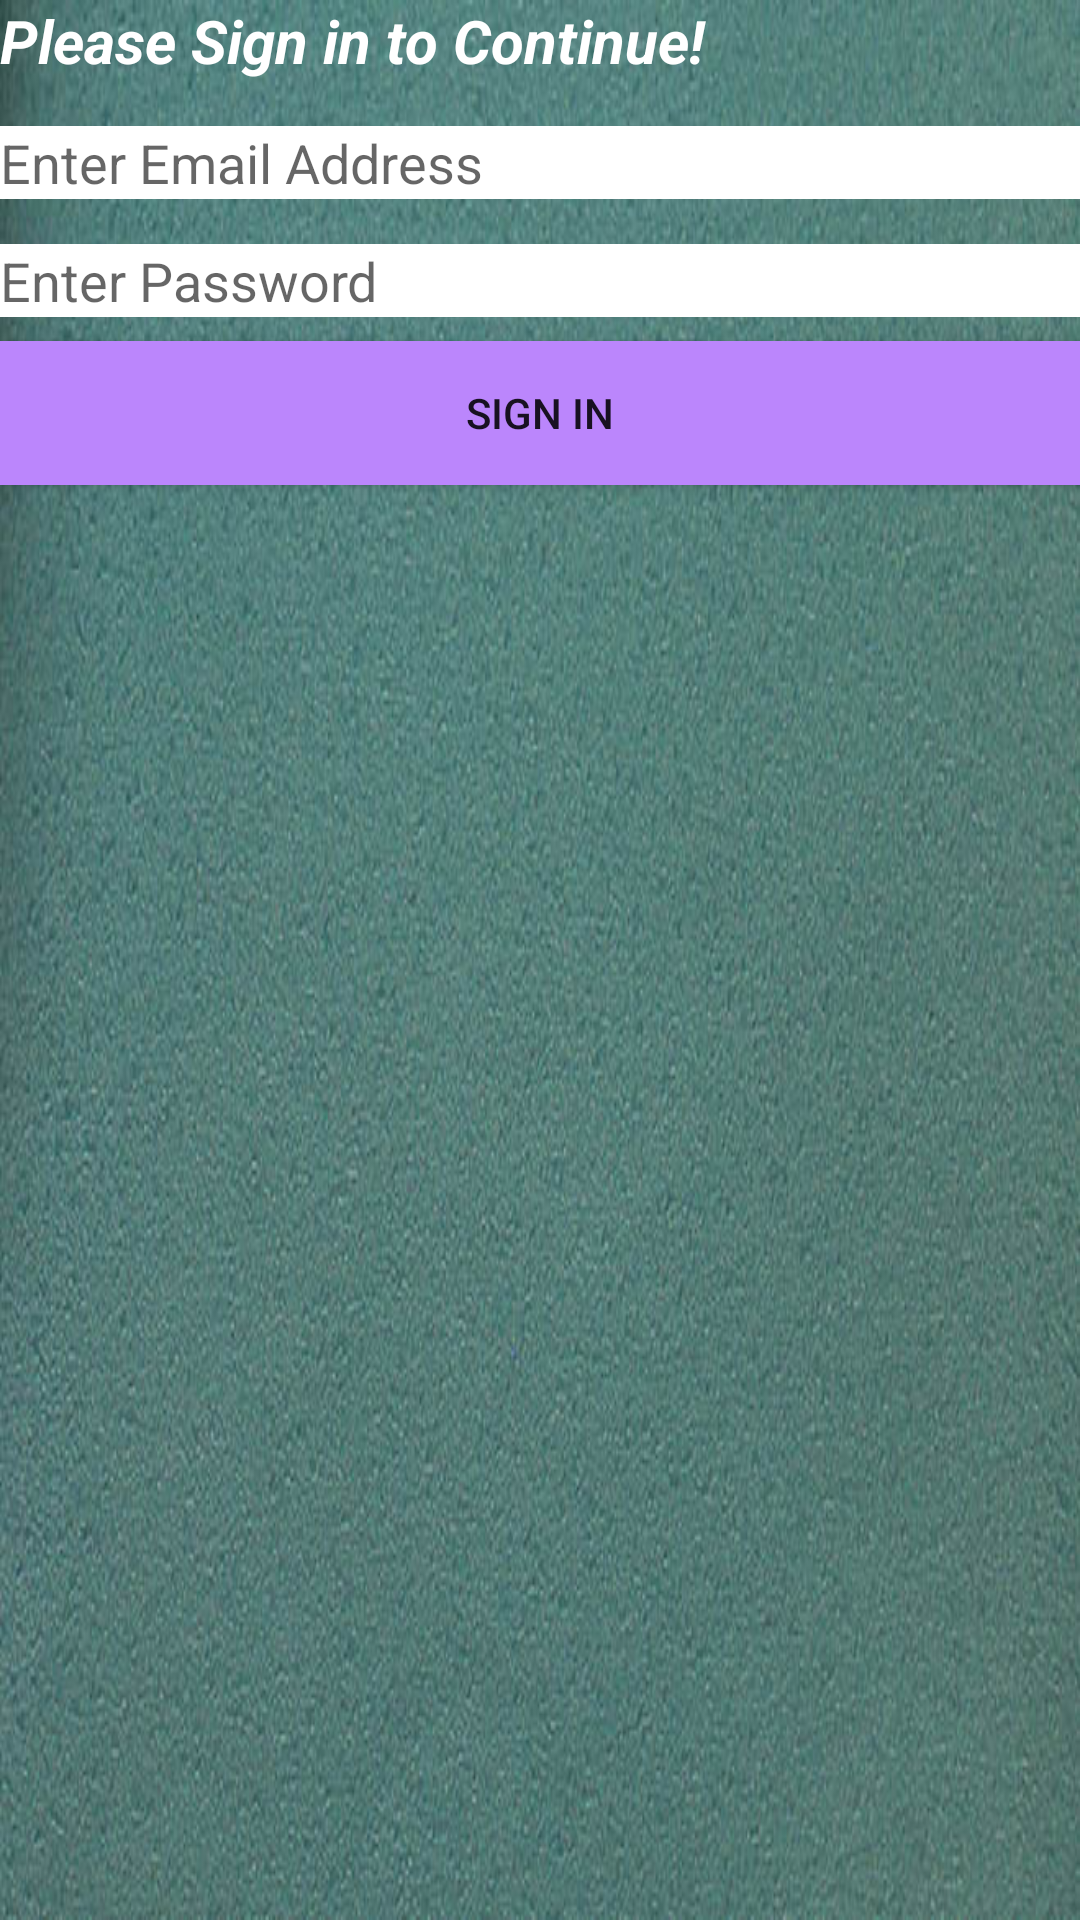

Layout XML and referenced resources for this Android screen:
<!-- AndroidManifest.xml: application theme Theme.CivilBay -->
<!-- res/layout/activity_login.xml -->
<?xml version="1.0" encoding="utf-8"?>
<LinearLayout xmlns:android="http://schemas.android.com/apk/res/android"
    xmlns:app="http://schemas.android.com/apk/res-auto"
    xmlns:tools="http://schemas.android.com/tools"
    android:layout_width="match_parent"
    android:layout_height="match_parent"
    android:background="@drawable/prof"
    android:orientation="vertical"
    tools:context=".ProfileActivity">

    <TextView
        android:id="@+id/textView2"
        android:layout_width="wrap_content"
        android:layout_height="wrap_content"
        android:text="Please Sign in to Continue!"
        android:textColor="@color/white"
        android:textSize="20sp"
        android:textStyle="bold|italic"
        app:layout_constraintBottom_toBottomOf="parent"
        app:layout_constraintLeft_toLeftOf="parent"
        app:layout_constraintRight_toRightOf="parent"
        app:layout_constraintTop_toTopOf="parent" />

    <EditText
        android:id="@+id/emailAddress"
        android:layout_width="match_parent"
        android:layout_height="wrap_content"
        android:layout_marginTop="15dp"
        android:background="@color/white"
        android:ems="10"
        android:hint="Enter Email Address"
        android:inputType="textEmailAddress"
        android:textColor="@color/black" />



    <EditText

        android:id="@+id/password"
        android:layout_width="match_parent"
        android:layout_height="wrap_content"
        android:layout_marginTop="15dp"
        android:background="@color/white"
        android:ems="10"
        android:hint="Enter Password"
        android:inputType="textPassword"
        android:textColor="@color/black" />

    <Button
        android:id="@+id/signInButton"
        android:layout_width="match_parent"
        android:layout_height="wrap_content"
        android:layout_marginTop="8dp"
        android:background="@color/purple_200"
        android:text="Sign In" />

</LinearLayout>
<!-- resources referenced by this layout -->
<resources>
  <color name="black">#FF000000</color>
  <color name="purple_200">#FFBB86FC</color>
  <color name="white">#FFFFFFFF</color>
  <!-- drawable prof: jpg bitmap (drawable, 81927 bytes) -->
  <style name="Theme.CivilBay" parent="Theme.MaterialComponents.DayNight.DarkActionBar">
          
          <item name="colorPrimary">@color/purple_500</item>
          <item name="colorPrimaryVariant">@color/purple_700</item>
          <item name="colorOnPrimary">@color/white</item>
          
          <item name="colorSecondary">@color/teal_200</item>
          <item name="colorSecondaryVariant">@color/teal_700</item>
          <item name="colorOnSecondary">@color/black</item>
          
          <item name="android:statusBarColor" tools:targetApi="l">?attr/colorPrimaryVariant</item>
          
      </style>
  <color name="purple_500">#FF6200EE</color>
  <color name="purple_700">#FF3700B3</color>
  <color name="teal_200">#FF03DAC5</color>
  <color name="teal_700">#FF018786</color>
</resources>
